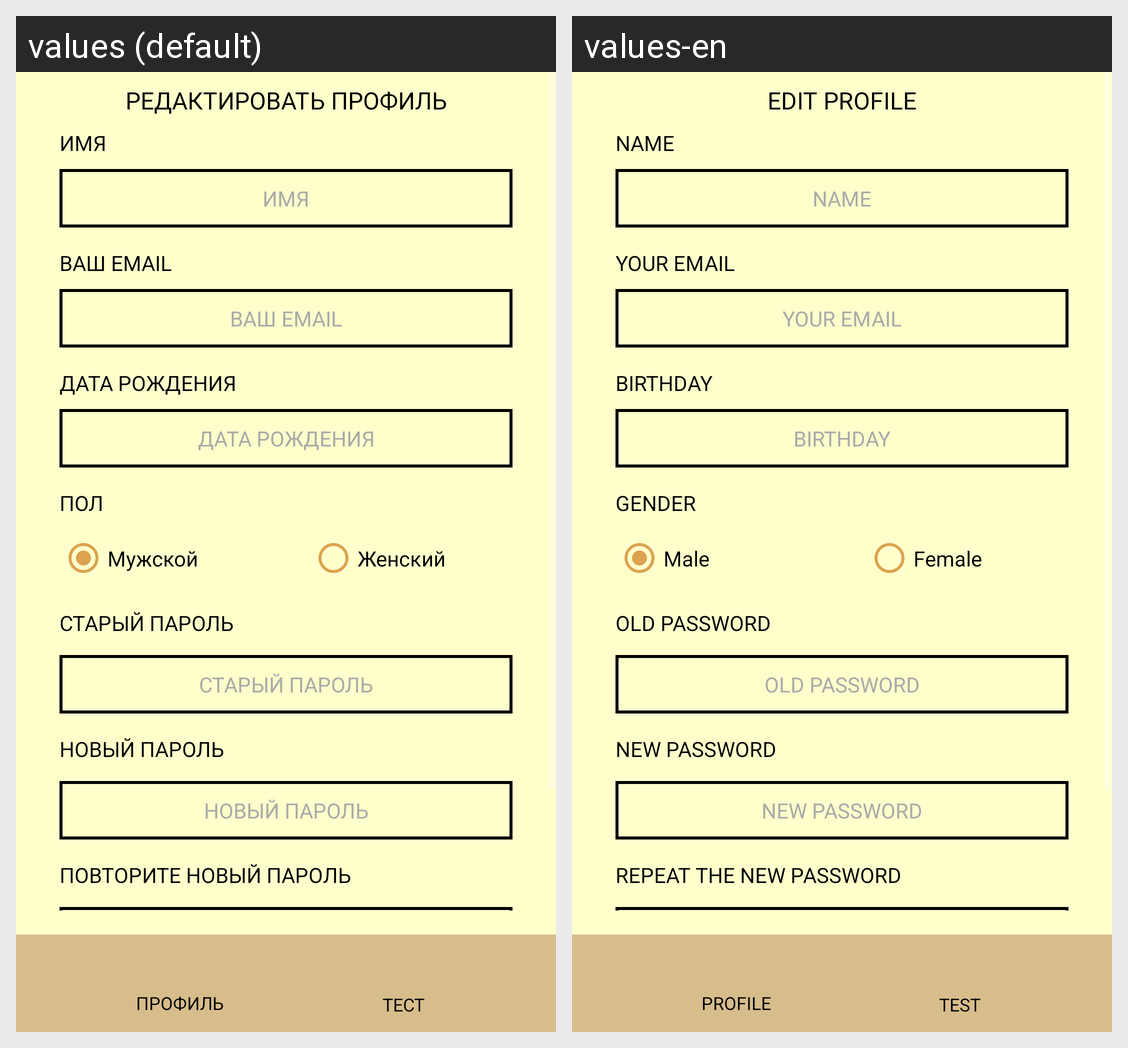

Locale-by-locale string values for the Android screen shown in this grid:
Android screen res/layout/activity_edit_user.xml rendered under 2 locales, left to right: values (default), values-en. Device: Nexus 5 (rendered at 1080×1920; each locale shown at half size, 540×960, under a caption strip naming it); theme Theme.AppCompat.NoActionBar.
Strings drawn on this screen, with the default value and each locale's value (text and hints the layout hard-codes, and strings that could not be matched under every locale, appear in the picture but are not listed):

birthday
  values: ДАТА РОЖДЕНИЯ
  values-en: BIRTHDAY

name
  values: ИМЯ
  values-en: NAME

edit_profile
  values: РЕДАКТИРОВАТЬ ПРОФИЛЬ
  values-en: EDIT PROFILE

email
  values: ВАШ EMAIL
  values-en: YOUR EMAIL

gender_check
  values: ПОЛ
  values-en: GENDER

male
  values: Мужской
  values-en: Male

female
  values: Женский
  values-en: Female

old_password
  values: СТАРЫЙ ПАРОЛЬ
  values-en: OLD PASSWORD

new_password
  values: НОВЫЙ ПАРОЛЬ
  values-en: NEW PASSWORD

repeat_new_password
  values: ПОВТОРИТЕ НОВЫЙ ПАРОЛЬ
  values-en: REPEAT THE NEW PASSWORD

personal
  values: ПРОФИЛЬ
  values-en: PROFILE

test
  values: ТЕСТ
  values-en: TEST
